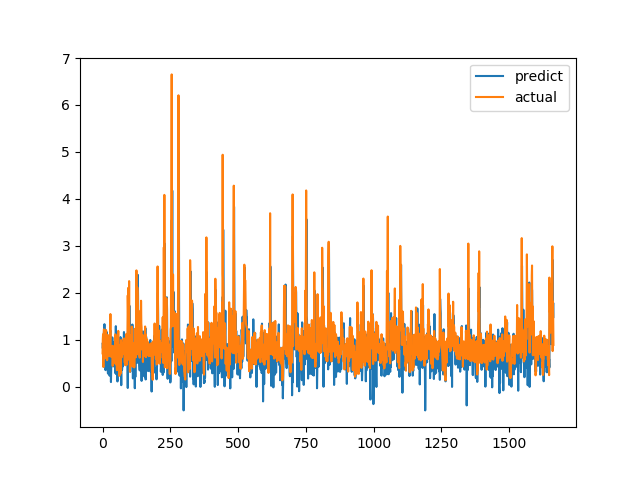

Data behind this chart, as committed beside it:
predict, actual
0.9135, 0.7094
0.8148, 1.015
0.8936, 1.116
0.4642, 0.4183
0.5504, 1.002
1.173, 1.219
1.167, 1.143
1.331, 0.6528
0.9054, 0.6747
1.049, 0.601
0.7651, 0.6695
0.3513, 0.6538
0.4316, 0.7814
0.7199, 1.206
0.7805, 0.8469
1.022, 0.8286
1.161, 0.6482
0.7188, 0.5624
0.4216, 0.7183
0.4052, 1.1
0.2784, 0.9542
1.088, 0.729
0.8879, 0.6694
0.6658, 0.8631
0.3665, 0.6465
0.3206, 0.8223
0.2332, 0.9236
0.5858, 0.8301
1.119, 1.067
1.197, 1.546
0.6039, 0.6827
0.0977, 0.6386
0.3818, 0.6464
0.7001, 0.6881
0.6744, 0.7274
0.7541, 0.65
1.049, 0.8694
0.7698, 0.4409
0.7494, 0.4519
0.4303, 0.7575
0.9431, 0.4952
0.5955, 0.6851
0.6342, 0.7244
0.5276, 0.8654
0.8357, 0.74
0.5116, 0.8071
0.8934, 0.8204
0.2868, 1.114
0.3402, 1.109
1.288, 0.4751
0.2684, 1.039
0.3528, 0.9458
0.965, 0.7878
1.088, 0.3505
0.338, 0.9368
0.1105, 0.9868
0.9296, 0.647
1.031, 1.03
0.8335, 1.187
0.3964, 0.9329
... 1,604 more rows
